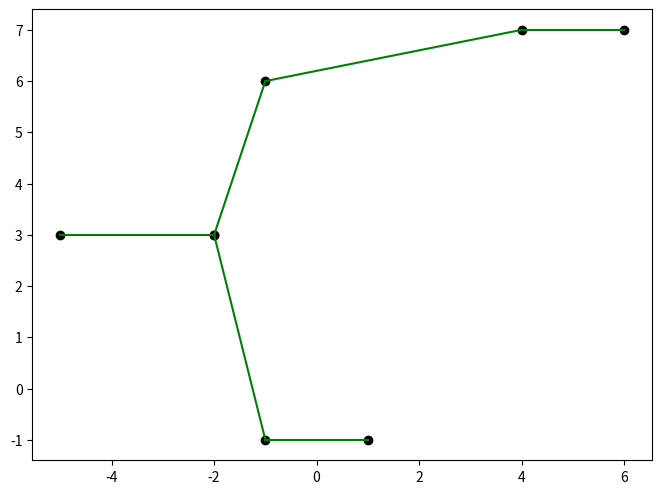

Recreate this plot in Python.
import math
import itertools
from collections import defaultdict
import matplotlib.pyplot as plt
import numpy as np

class Coordinate:
    def __init__(self, x, y):
        self.x = x
        self.y = y

    def __repr__(self):
        return f"Coordinate({self.x}, {self.y})"

class Polygon:
    def __init__(self, vertex1, vertex2, vertex3):
        self.points = [vertex1, vertex2, vertex3]

    def midpoint(self, point1, point2):
        return Coordinate((point1.x + point2.x) / 2, (point1.y + point2.y) / 2)

    def bisector(self, point1, point2):
        mid = self.midpoint(point1, point2)
        delta_x = point2.x - point1.x
        delta_y = point2.y - point1.y
        if delta_x == 0:
            perpendicular_slope = 0
        elif delta_y == 0:
            perpendicular_slope = None
        else:
            perpendicular_slope = -1 / (delta_y / delta_x)
        return mid, perpendicular_slope

    def intersect(self, mid1, slope1, mid2, slope2):
        if slope1 is None:
            x = mid1.x
            y = slope2 * (x - mid2.x) + mid2.y
        elif slope2 is None:
            x = mid2.x
            y = slope1 * (x - mid1.x) + mid1.y
        elif slope1 == slope2:
            return None
        else:
            x = (slope2 * mid2.x - slope1 * mid1.x + mid1.y - mid2.y) / (slope2 - slope1)
            y = slope1 * (x - mid1.x) + mid1.y
        return Coordinate(x, y)

    def circumcircle_properties(self):
        point_a, point_b, point_c = self.points
        mid1, slope1 = self.bisector(point_a, point_b)
        mid2, slope2 = self.bisector(point_b, point_c)
        center = self.intersect(mid1, slope1, mid2, slope2)
        if center is None:
            return None, None
        radius = math.sqrt((center.x - point_a.x) ** 2 + (center.y - point_a.y) ** 2)
        return center, radius

    def includes_point(self, point):
        center, radius = self.circumcircle_properties()
        if center is None:
            return False
        distance_sq = (point.x - center.x) ** 2 + (point.y - center.y) ** 2
        return distance_sq <= radius ** 2

    def __repr__(self):
        return f"Polygon({self.points[0]}, {self.points[1]}, {self.points[2]})"

def triangulate(vertices, epsilon=1e-7):
    def near(point1, point2):
        return abs(point1.x - point2.x) < epsilon and abs(point1.y - point2.y) < epsilon

    filtered_points = []
    for vertex in vertices:
        if not any(near(vertex, existing) for existing in filtered_points):
            filtered_points.append(vertex)

    vertices = filtered_points

    def aligned(point1, point2, point3):
        return abs((point2.x - point1.x) * (point3.y - point1.y) - (point2.y - point1.y) * (point3.x - point1.x)) < epsilon

    vertices.sort(key=lambda vertex: vertex.x)

    min_x, max_x = min(vertex.x for vertex in vertices), max(vertex.x for vertex in vertices)
    min_y, max_y = min(vertex.y for vertex in vertices), max(vertex.y for vertex in vertices)
    delta = max(max_x - min_x, max_y - min_y)

    super_polygon = Polygon(
        Coordinate(min_x - 7 * delta, min_y - delta),
        Coordinate(min_x + delta, max_y + 7 * delta),
        Coordinate(max_x + 7 * delta, min_y - delta)
    )

    polygons = [super_polygon]

    for vertex in vertices:
        invalid_polygons = [poly for poly in polygons if poly.includes_point(vertex)]

        boundary = []
        for poly in invalid_polygons:
            for edge in itertools.combinations(poly.points, 2):
                ordered_edge = tuple(sorted(edge, key=lambda p: (p.x, p.y)))
                if ordered_edge in boundary:
                    boundary.remove(ordered_edge)
                else:
                    boundary.append(ordered_edge)

        for poly in invalid_polygons:
            polygons.remove(poly)

        for edge in boundary:
            if not aligned(edge[0], edge[1], vertex):
                polygons.append(Polygon(edge[0], edge[1], vertex))

    polygons = [
        poly for poly in polygons
        if not any(vertex in super_polygon.points for vertex in poly.points)
    ]

    return polygons

def distance(p1, p2):
    return math.sqrt((p1.x - p2.x) ** 2 + (p1.y - p2.y) ** 2)

def triangulation_to_graph(polygons):
    connections = set()
    for poly in polygons:
        points = poly.points
        connections.add((points[0], points[1]))
        connections.add((points[1], points[2]))
        connections.add((points[2], points[0]))

    edges = []
    for start, end in connections:
        weight = distance(start, end)
        edges.append((start, end, weight))
    return edges

def minimum_spanning_tree(vertices, edges):
    parent_map = {vertex: vertex for vertex in vertices}

    def locate(vertex):
        if parent_map[vertex] != vertex:
            parent_map[vertex] = locate(parent_map[vertex])
        return parent_map[vertex]

    def connect(v1, v2):
        root1 = locate(v1)
        root2 = locate(v2)
        if root1 != root2:
            parent_map[root2] = root1

    mst_edges = []
    edges.sort(key=lambda edge: edge[2])

    for vertex1, vertex2, weight in edges:
        if locate(vertex1) != locate(vertex2):
            connect(vertex1, vertex2)
            mst_edges.append((vertex1, vertex2, weight))

    return mst_edges

def visualize_tree(vertices, tree):
    plt.figure(figsize=(8, 8))
    for vertex in vertices:
        plt.scatter(vertex.x, vertex.y, color='black')
    for start, end, _ in tree:
        plt.plot([start.x, end.x], [start.y, end.y], color='green')
    plt.gca().set_aspect('equal', adjustable='box')
    plt.show()

def compute_mst_length(lambda_factor):
    vertices = [
        Coordinate(-1, 6),
        Coordinate(-1, -1),
        Coordinate(4, 7),
        Coordinate(6, 7),
        Coordinate(1, -1),
        Coordinate(-5, 3),
        Coordinate(-2, 3),
        Coordinate(2 - lambda_factor, 3)
    ]

    triangles = triangulate(vertices)
    edges = triangulation_to_graph(triangles)
    mst_edges = minimum_spanning_tree(vertices, edges)
    total_length = sum(edge[2] for edge in mst_edges)

    return total_length, mst_edges, vertices

def find_optimal_lambda():
    best_lambda = None
    shortest_length = float('inf')
    best_tree = []
    optimal_vertices = []

    start, end, resolution = -8, 7, 5000
    lambda_values = np.linspace(start, end, resolution)

    for lambda_val in lambda_values:
        length, mst_tree, points = compute_mst_length(lambda_val)
        if length < shortest_length:
            shortest_length = length
            best_lambda = lambda_val
            best_tree = mst_tree
            optimal_vertices = points

    print(f"Lambda for MST=4: {compute_mst_length(4)[0]:.2f}")
    print(f"Lambda for MST=7: {compute_mst_length(7)[0]:.2f}")
    print(f"Optimal Lambda: {best_lambda:.4f}, Minimum Length: {shortest_length:.2f}")

    visualize_tree(optimal_vertices, best_tree)

if __name__ == "__main__":
    find_optimal_lambda()
